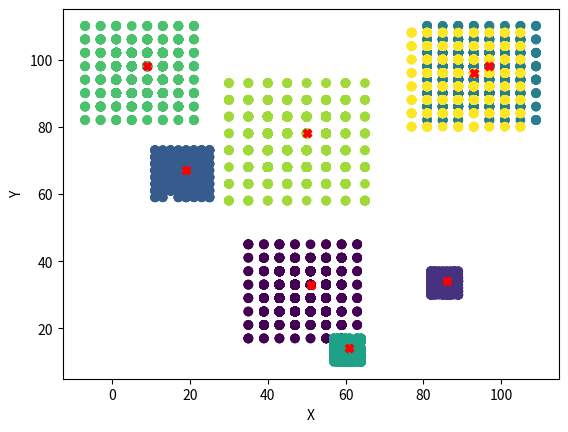

Write Python code to recreate this figure.
import pandas as pd
import numpy as np
import random,math
from scipy.spatial import distance

from mpl_toolkits.mplot3d import Axes3D
import matplotlib.pyplot as plt
import matplotlib.colors as mcolors



def plot_3d(res_datapoints,m):

    fig = plt.figure()
    ax = Axes3D(fig)
    x=[]
    y=[]
    z=[]
    l=[]
    for d,cl in res_datapoints:
        x.append(d[0])
        y.append(d[1])
        z.append(d[2])
        l.append(cl+10)
    #print(cl)
    ax.scatter(x, y, z, c=l)
    xm=[]
    ym=[]
    zm=[]
    l=[]
    nm=20
    for mm in m:
        xm.append(mm[0])
        ym.append(mm[1])
        zm.append(mm[2])
        l.append(nm)
        nm +=1

    #print(xm,ym,zm)
    ax.scatter(xm, ym, zm, c="red",marker="X" , s= 100)

    ax.set_xlabel('X-axis')
    ax.set_ylabel('Y-axis')
    ax.set_zlabel('Z-axis')
    plt.show()





def plot_2d(res_datapoints,m):
    x=[]
    y=[]
    l=[]
    for d,cl in res_datapoints:
        x.append(d[0])
        y.append(d[1])
        l.append(cl+10)
    #print(cl)
    plt.scatter(x, y, c=l)
    xm=[]
    ym=[]
    l=[]
    nm=20
    for mm in m:
        xm.append(mm[0])
        ym.append(mm[1])
        l.append(nm)
        nm +=1

    #print(xm,ym)
    plt.scatter(xm, ym, c="red",marker="X")

    plt.xlabel('X')
    plt.ylabel('Y')
    plt.show()



prob = [.68,.28,.04,.02]


k=8
dim_data = 2
N = 100000
means=np.random.randint(100, size=(k, dim_data))
std = np.random.randint(1,6,size=k)

param_set = list(zip(means,std))
print("parameter: ",param_set)

m = []
data = []
cluster_mark = 1
for p in param_set:
    meu,sigma = p
    m.append(meu)
    level_data = []
    nn=1
    for pr in prob:
        print("----",int((N/k)*pr),"---")
        x = np.random.randint(-nn,nn, size=(int((N/k)*pr), dim_data))
        level_data.extend((xx*sigma+meu,cluster_mark) for xx in x)
        nn +=1
    """
    x =np.random.randint(-2,2, size=(int(N/k), dim_data))
    #np.random.randint(sigma-3,sigma+3)
    
    """
    #data.extend([(np.random.randint(sigma-3,sigma+3)*xx + meu,cluster_mark) for xx in x])
    #data.extend([(level_data,cluster_mark)])
    data.extend(level_data)
    cluster_mark +=1

#print("datapoints: ",data)
print("centroids: ",m)

if len(m[0])==2:
    plot_2d(data,m)

elif len(m[0])==3:
    print("3D")
    plot_3d(data,m)  


#print("mue: ",means,"\nsigma: ",std)